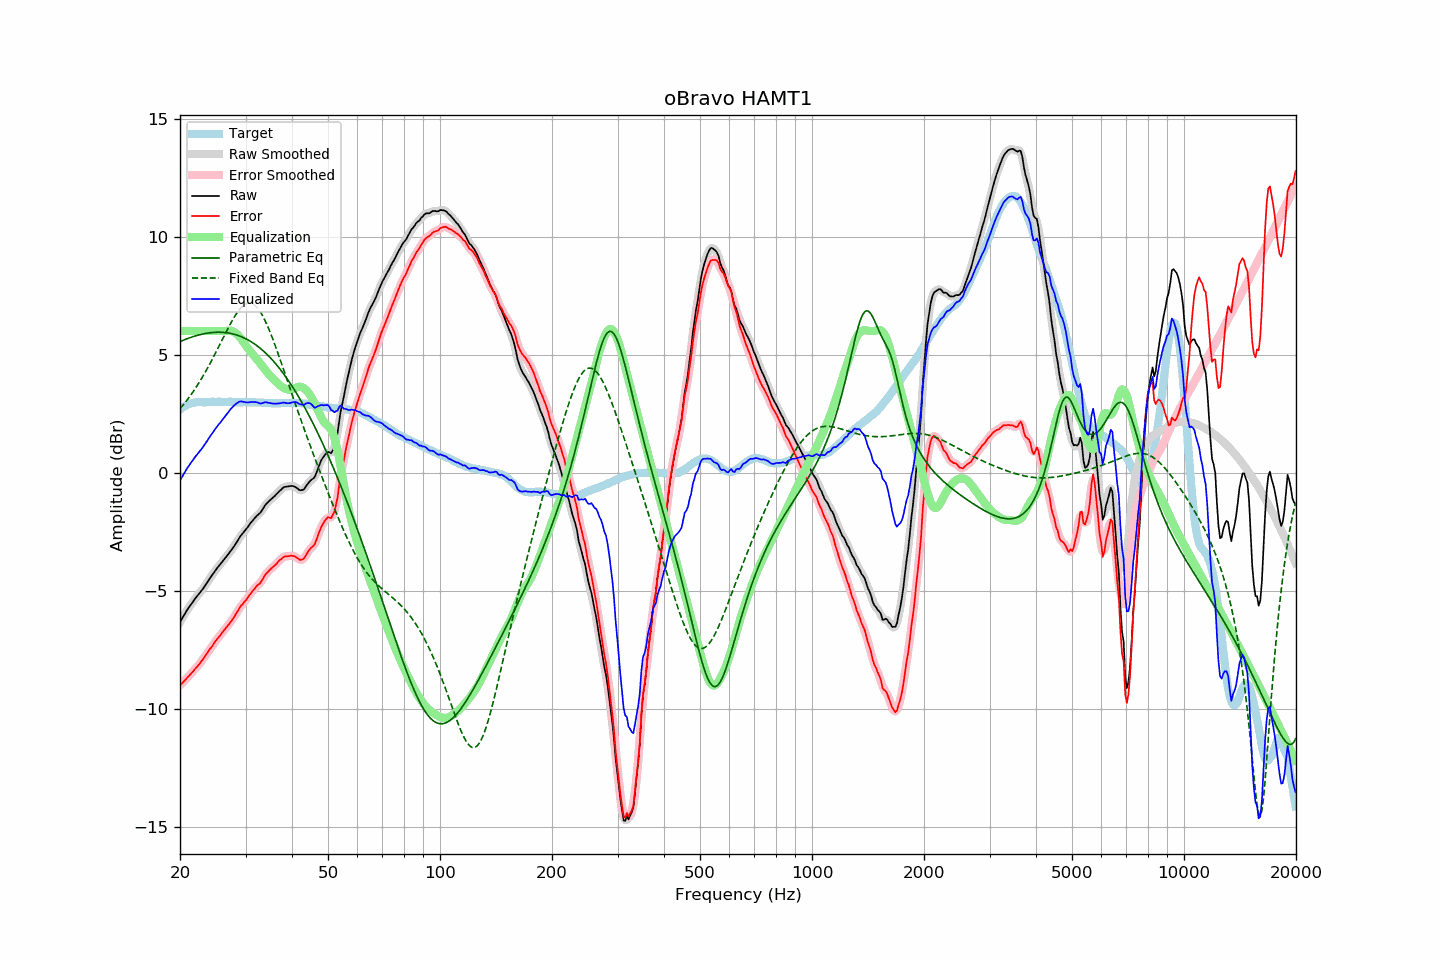

Data behind this chart, as committed beside it:
frequency, raw, error, smoothed, error_smoothed, equalization, parametric_eq, fixed_band_eq, equalized_raw, equalized_smoothed, target
20.00, -6.32, -9.00, -6.33, -9.00, 6.00, 5.55, 2.71, -0.32, -0.33, 2.68
20.20, -6.21, -8.94, -6.21, -8.93, 6.00, 5.58, 2.79, -0.21, -0.21, 2.73
20.40, -6.09, -8.87, -6.09, -8.86, 6.00, 5.61, 2.87, -0.09, -0.09, 2.78
20.61, -5.98, -8.79, -5.98, -8.79, 6.00, 5.64, 2.96, 0.02, 0.02, 2.81
20.81, -5.86, -8.72, -5.86, -8.72, 6.00, 5.67, 3.04, 0.14, 0.14, 2.86
21.02, -5.75, -8.65, -5.76, -8.65, 6.00, 5.69, 3.13, 0.25, 0.24, 2.90
21.23, -5.66, -8.58, -5.66, -8.58, 6.00, 5.72, 3.22, 0.34, 0.34, 2.92
21.44, -5.56, -8.50, -5.56, -8.50, 6.00, 5.74, 3.32, 0.44, 0.44, 2.94
21.66, -5.47, -8.43, -5.47, -8.42, 6.00, 5.76, 3.41, 0.53, 0.53, 2.96
21.87, -5.37, -8.34, -5.37, -8.34, 6.00, 5.78, 3.51, 0.63, 0.63, 2.97
22.09, -5.28, -8.27, -5.28, -8.27, 6.00, 5.80, 3.62, 0.72, 0.72, 2.99
22.31, -5.20, -8.20, -5.20, -8.19, 6.00, 5.82, 3.72, 0.80, 0.80, 3.00
22.54, -5.11, -8.11, -5.12, -8.11, 6.00, 5.84, 3.83, 0.89, 0.88, 2.99
22.76, -5.03, -8.02, -5.03, -8.02, 6.00, 5.86, 3.94, 0.97, 0.97, 2.99
22.99, -4.94, -7.93, -4.94, -7.92, 6.00, 5.87, 4.06, 1.06, 1.06, 2.98
23.22, -4.84, -7.83, -4.84, -7.83, 6.00, 5.89, 4.17, 1.16, 1.16, 2.98
23.45, -4.74, -7.72, -4.74, -7.73, 6.00, 5.90, 4.29, 1.26, 1.26, 2.98
23.69, -4.64, -7.64, -4.64, -7.63, 6.00, 5.91, 4.41, 1.36, 1.36, 2.99
23.92, -4.53, -7.52, -4.53, -7.53, 6.00, 5.92, 4.54, 1.47, 1.47, 2.99
24.16, -4.43, -7.43, -4.43, -7.44, 6.00, 5.93, 4.67, 1.57, 1.57, 3.00
24.40, -4.34, -7.35, -4.34, -7.34, 6.00, 5.94, 4.79, 1.66, 1.66, 3.01
24.65, -4.24, -7.24, -4.24, -7.24, 6.00, 5.94, 4.93, 1.76, 1.76, 3.00
24.89, -4.14, -7.14, -4.14, -7.15, 6.00, 5.95, 5.06, 1.86, 1.86, 3.00
25.14, -4.05, -7.05, -4.05, -7.05, 6.00, 5.95, 5.19, 1.95, 1.95, 3.00
25.39, -3.96, -6.97, -3.96, -6.97, 6.00, 5.95, 5.33, 2.04, 2.04, 3.01
25.65, -3.88, -6.89, -3.88, -6.88, 6.00, 5.95, 5.46, 2.12, 2.12, 3.01
25.91, -3.79, -6.79, -3.79, -6.80, 6.00, 5.95, 5.60, 2.21, 2.21, 3.00
26.16, -3.71, -6.71, -3.71, -6.71, 6.00, 5.94, 5.74, 2.29, 2.29, 3.00
26.43, -3.62, -6.62, -3.62, -6.62, 6.00, 5.94, 5.87, 2.38, 2.38, 3.00
26.69, -3.54, -6.54, -3.54, -6.54, 6.01, 5.93, 6.01, 2.47, 2.47, 3.00
26.96, -3.45, -6.46, -3.45, -6.46, 6.02, 5.92, 6.14, 2.57, 2.57, 3.01
27.23, -3.36, -6.37, -3.36, -6.37, 6.02, 5.91, 6.26, 2.66, 2.66, 3.01
27.50, -3.27, -6.28, -3.27, -6.28, 6.01, 5.89, 6.39, 2.74, 2.74, 3.00
27.77, -3.18, -6.17, -3.18, -6.18, 5.99, 5.88, 6.51, 2.81, 2.81, 2.99
28.05, -3.08, -6.07, -3.08, -6.07, 5.95, 5.86, 6.62, 2.87, 2.87, 2.99
28.33, -2.97, -5.95, -2.97, -5.96, 5.90, 5.84, 6.73, 2.93, 2.93, 2.98
28.62, -2.86, -5.84, -2.86, -5.84, 5.84, 5.82, 6.82, 2.97, 2.98, 2.98
28.90, -2.75, -5.74, -2.75, -5.74, 5.76, 5.79, 6.91, 3.01, 3.01, 2.99
29.19, -2.65, -5.63, -2.66, -5.64, 5.68, 5.76, 6.99, 3.02, 3.02, 2.98
29.48, -2.57, -5.57, -2.57, -5.56, 5.58, 5.74, 7.06, 3.01, 3.01, 3.00
29.78, -2.48, -5.47, -2.48, -5.48, 5.48, 5.71, 7.11, 3.00, 3.00, 2.99
30.08, -2.40, -5.40, -2.40, -5.39, 5.38, 5.67, 7.15, 2.98, 2.98, 3.00
30.38, -2.31, -5.30, -2.31, -5.30, 5.29, 5.64, 7.17, 2.98, 2.98, 2.99
30.68, -2.22, -5.21, -2.22, -5.21, 5.20, 5.60, 7.18, 2.98, 2.98, 2.98
30.99, -2.12, -5.11, -2.13, -5.11, 5.12, 5.56, 7.18, 3.00, 2.99, 2.98
31.30, -2.04, -5.02, -2.04, -5.02, 5.04, 5.52, 7.15, 2.99, 3.00, 2.98
31.61, -1.96, -4.94, -1.96, -4.94, 4.96, 5.47, 7.12, 2.99, 3.00, 2.98
31.93, -1.88, -4.86, -1.88, -4.86, 4.87, 5.42, 7.06, 2.99, 2.99, 2.98
32.24, -1.81, -4.78, -1.82, -4.79, 4.79, 5.37, 6.99, 2.98, 2.97, 2.97
32.57, -1.75, -4.73, -1.75, -4.73, 4.71, 5.32, 6.91, 2.95, 2.95, 2.98
32.89, -1.69, -4.67, -1.68, -4.65, 4.62, 5.27, 6.81, 2.93, 2.94, 2.98
33.22, -1.59, -4.55, -1.59, -4.55, 4.53, 5.21, 6.70, 2.94, 2.95, 2.96
33.55, -1.48, -4.44, -1.48, -4.44, 4.44, 5.15, 6.57, 2.96, 2.96, 2.96
33.89, -1.37, -4.32, -1.38, -4.34, 4.36, 5.09, 6.43, 2.99, 2.98, 2.95
34.23, -1.29, -4.25, -1.30, -4.25, 4.27, 5.02, 6.29, 2.98, 2.98, 2.96
34.57, -1.23, -4.18, -1.22, -4.17, 4.19, 4.95, 6.13, 2.96, 2.97, 2.95
34.92, -1.16, -4.11, -1.16, -4.11, 4.11, 4.88, 5.96, 2.95, 2.95, 2.95
35.27, -1.10, -4.05, -1.10, -4.04, 4.04, 4.81, 5.79, 2.94, 2.94, 2.94
35.62, -1.04, -3.98, -1.04, -3.98, 3.97, 4.74, 5.61, 2.93, 2.93, 2.94
35.97, -0.98, -3.92, -0.98, -3.92, 3.90, 4.66, 5.43, 2.92, 2.92, 2.94
... 635 more rows
